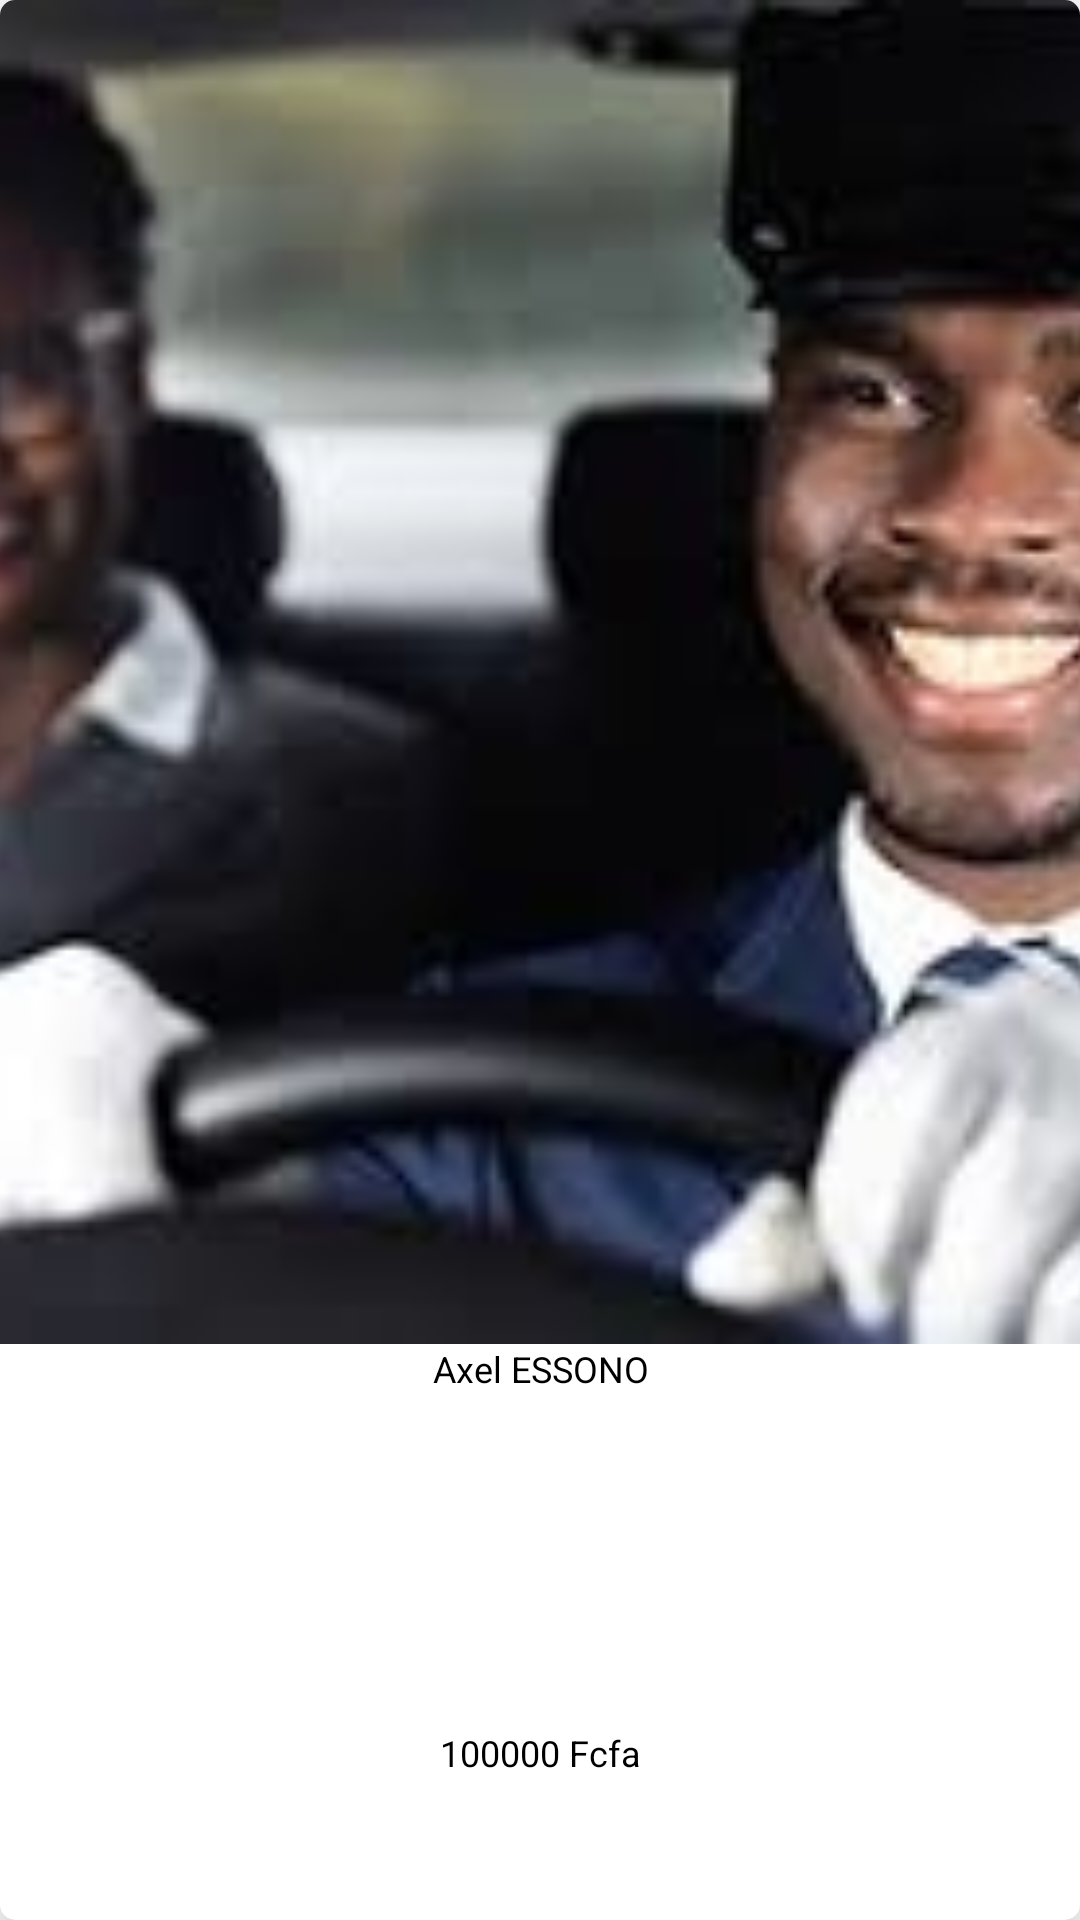

Reconstruct the res/layout file that produces this screen, plus the resources it refers to.
<!-- AndroidManifest.xml: application theme Theme.Akiba -->
<!-- res/layout/best_rated.xml -->
<?xml version="1.0" encoding="utf-8"?>
<androidx.cardview.widget.CardView xmlns:android="http://schemas.android.com/apk/res/android"
    xmlns:app="http://schemas.android.com/apk/res-auto"
    android:layout_width="150dp"
    android:layout_height="200dp"
    android:layout_gravity="center"
    android:layout_margin="5dp"
    android:background="@color/color"
    app:cardBackgroundColor="@color/white"
    app:cardCornerRadius="5dp"
    app:cardElevation="10dp">

    <LinearLayout
        android:layout_width="match_parent"
        android:layout_height="match_parent"
        android:orientation="vertical"
        android:layout_gravity="center"
        android:gravity="center"
        android:weightSum="10">

        <ImageView
            android:id="@+id/best_rated_artisan_id"
            android:layout_width="match_parent"
            android:layout_height="0dp"
            android:scaleType="centerCrop"
            android:src="@drawable/ic_chauffeur"
            android:layout_weight="7"/>

        <TextView
            android:id="@+id/best_rated_firstname_and_name"
            android:layout_width="match_parent"
            android:layout_height="0dp"
            android:text="Axel ESSONO"
            android:textAlignment="center"
            android:textSize="12sp"
            android:textColor="@color/black"
            android:layout_weight="1"/>

        <RatingBar
            android:id="@+id/best_rated_rate"
            android:layout_width="wrap_content"
            android:layout_height="0dp"
            android:layout_weight="1"
            android:saveEnabled="true"
            android:rating="3.5"
            android:stepSize="0.1"
            style="?android:attr/ratingBarStyleSmall"
            android:numStars="5"
            android:progressTint="@color/colorRed"/>

        <TextView
            android:id="@+id/best_rated_price_unit"
            android:layout_width="match_parent"
            android:layout_height="0dp"
            android:textAlignment="center"
            android:text="100000 Fcfa"
            android:textSize="12sp"
            android:textColor="@color/black"
            android:layout_weight="1"/>

    </LinearLayout>


</androidx.cardview.widget.CardView>
<!-- resources referenced by this layout -->
<resources>
  <color name="black">#FF000000</color>
  <color name="color">#FF7FBAFD</color>
  <color name="colorRed">#C30606</color>
  <color name="white">#FFFFFFFF</color>
  <!-- drawable ic_chauffeur: png bitmap (drawable, 68594 bytes) -->
  <style name="Theme.Akiba" parent="Theme.MaterialComponents.DayNight.NoActionBar">
          
          <item name="colorPrimary">@color/purple_500</item>
          <item name="colorPrimaryVariant">@color/purple_700</item>
          <item name="colorOnPrimary">@color/white</item>
          
          <item name="colorSecondary">@color/teal_200</item>
          <item name="colorSecondaryVariant">@color/teal_700</item>
          <item name="colorOnSecondary">@color/black</item>
          
          <item name="android:statusBarColor" tools:targetApi="l">?attr/colorPrimaryVariant</item>
          
      </style>
  <color name="purple_500">#FF6200EE</color>
  <color name="purple_700">#FF3700B3</color>
  <color name="teal_200">#FF03DAC5</color>
  <color name="teal_700">#FF018786</color>
</resources>
